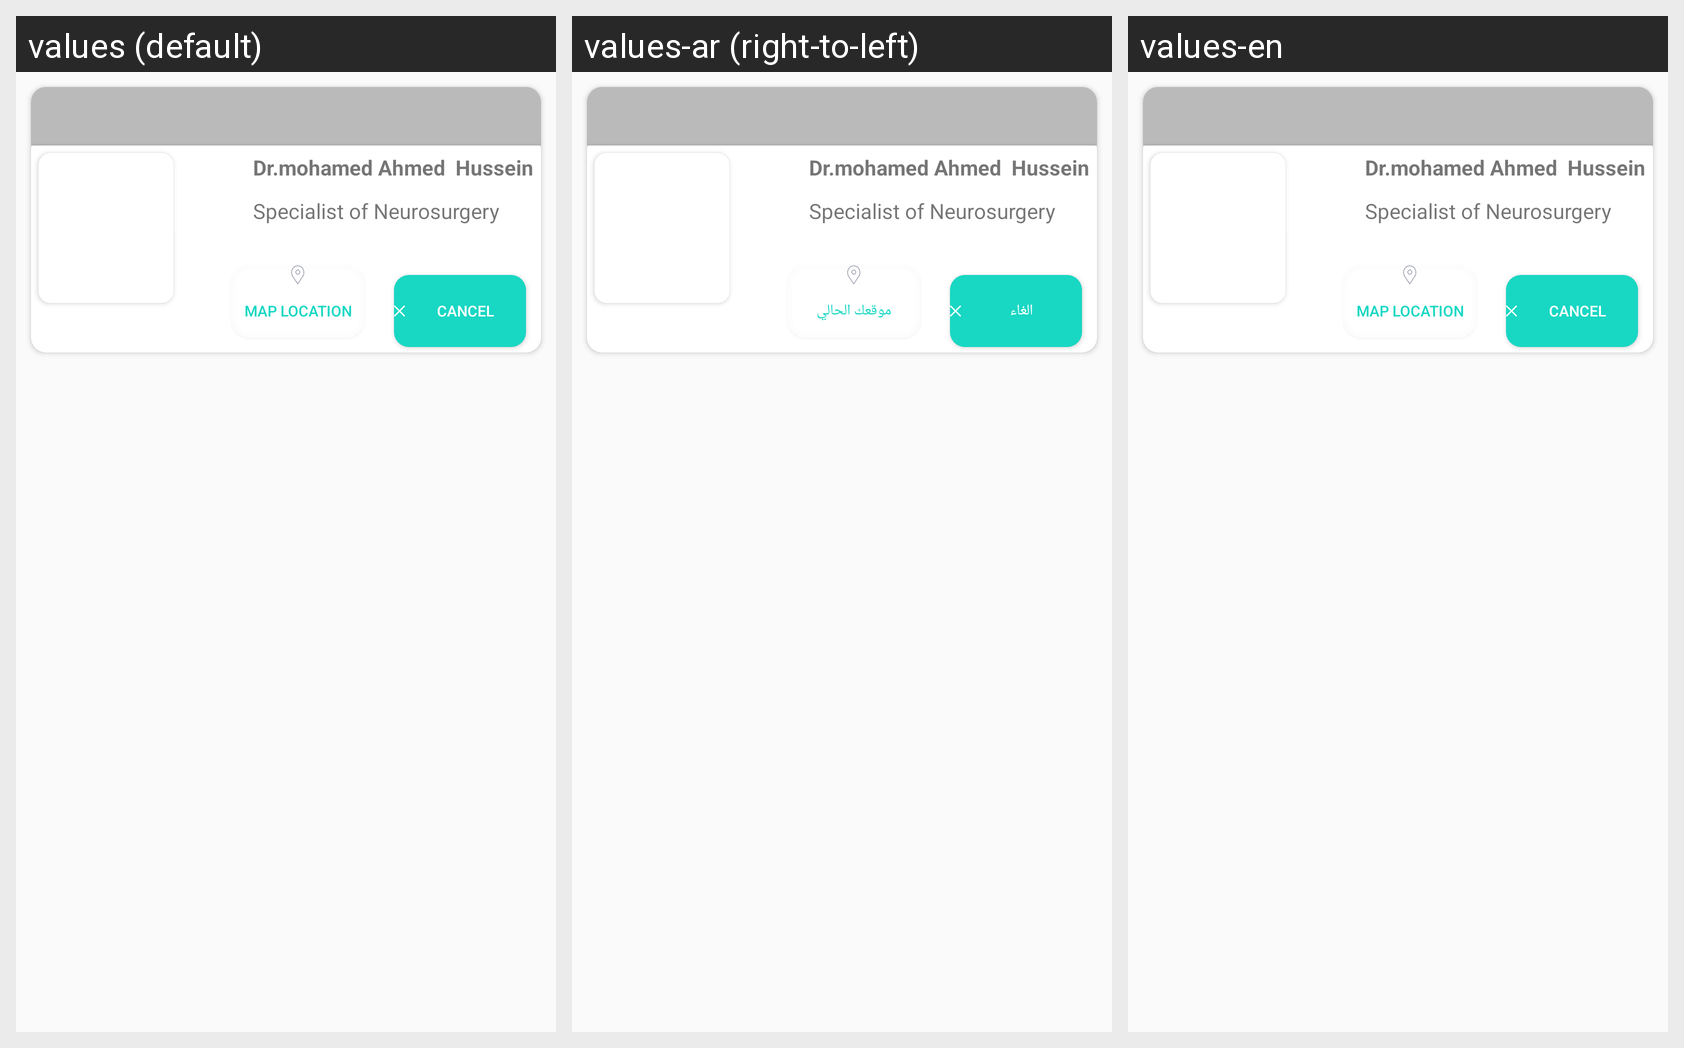

Strings drawn on this Android screen and how each of the app's shown locales translates them:
Android screen res/layout/patient_appointments_list_item_not_finshed.xml rendered under 3 locales, left to right: values (default), values-ar (right-to-left), values-en. Device: Nexus 5 (rendered at 1080×1920; each locale shown at half size, 540×960, under a caption strip naming it); theme AppTheme.
Strings drawn on this screen, with the default value and each locale's value (text and hints the layout hard-codes, and strings that could not be matched under every locale, appear in the picture but are not listed):

map_location
  values: Map Location
  values-ar: موقعك الحالي
  values-en: Map Location

cancel
  values: Cancel
  values-ar: الغاء
  values-en: Cancel
